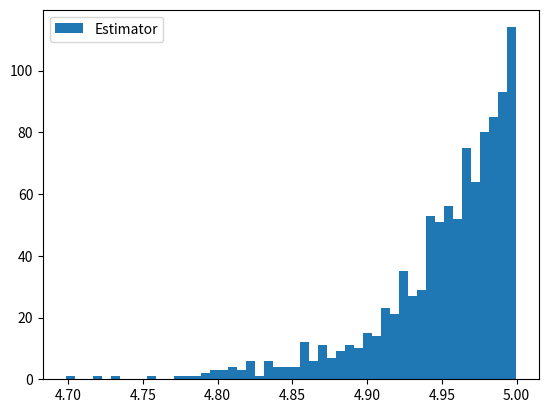
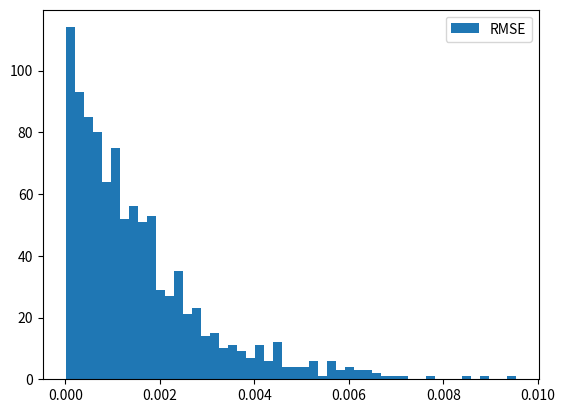

The matplotlib source for these figures, in order:
'''
Suppose we have 100 i.i.d. draws from U[0, θ]. Consider the maximum of the 100 draws as an estimator for θ. Approximate the estimator’s sampling distribution by simulating the events 1000 times. What is the sampling distribution of the estimated RMSE of the estimator? Is it biased? Is it consistent?
'''

import numpy as np
import matplotlib.pyplot as plt
from scipy import stats

def RMSE(predicted_array, actual):
    actual_array = [actual for idx in range(len(predicted_array))]
    error = np.array(predicted_array) - np.array(actual_array)
    return np.sqrt((error**2) / len(predicted_array))


theta = 5
number_of_simulation = 1000

estimator = [max(np.random.uniform(0, theta, size = 100))
        for simulation in range(number_of_simulation)]

plt.figure(0)
plt.hist(estimator, bins = 50, label = 'Estimator')
plt.legend()
plt.savefig('estimator.png')

estimated_RMSE = RMSE(estimator, theta)
plt.figure(1)
plt.hist(estimated_RMSE, bins = 50, label = 'RMSE')
plt.legend()
plt.savefig('rmse.png')

# Check if estimator is biased
bias = np.mean(estimator) - theta
print("Bias =", bias)

# Maximum is a biased estimator, but it is consistent. The definition says that the sampling distribution of an unbiased estimator has expected value equal to θ, the population value.
